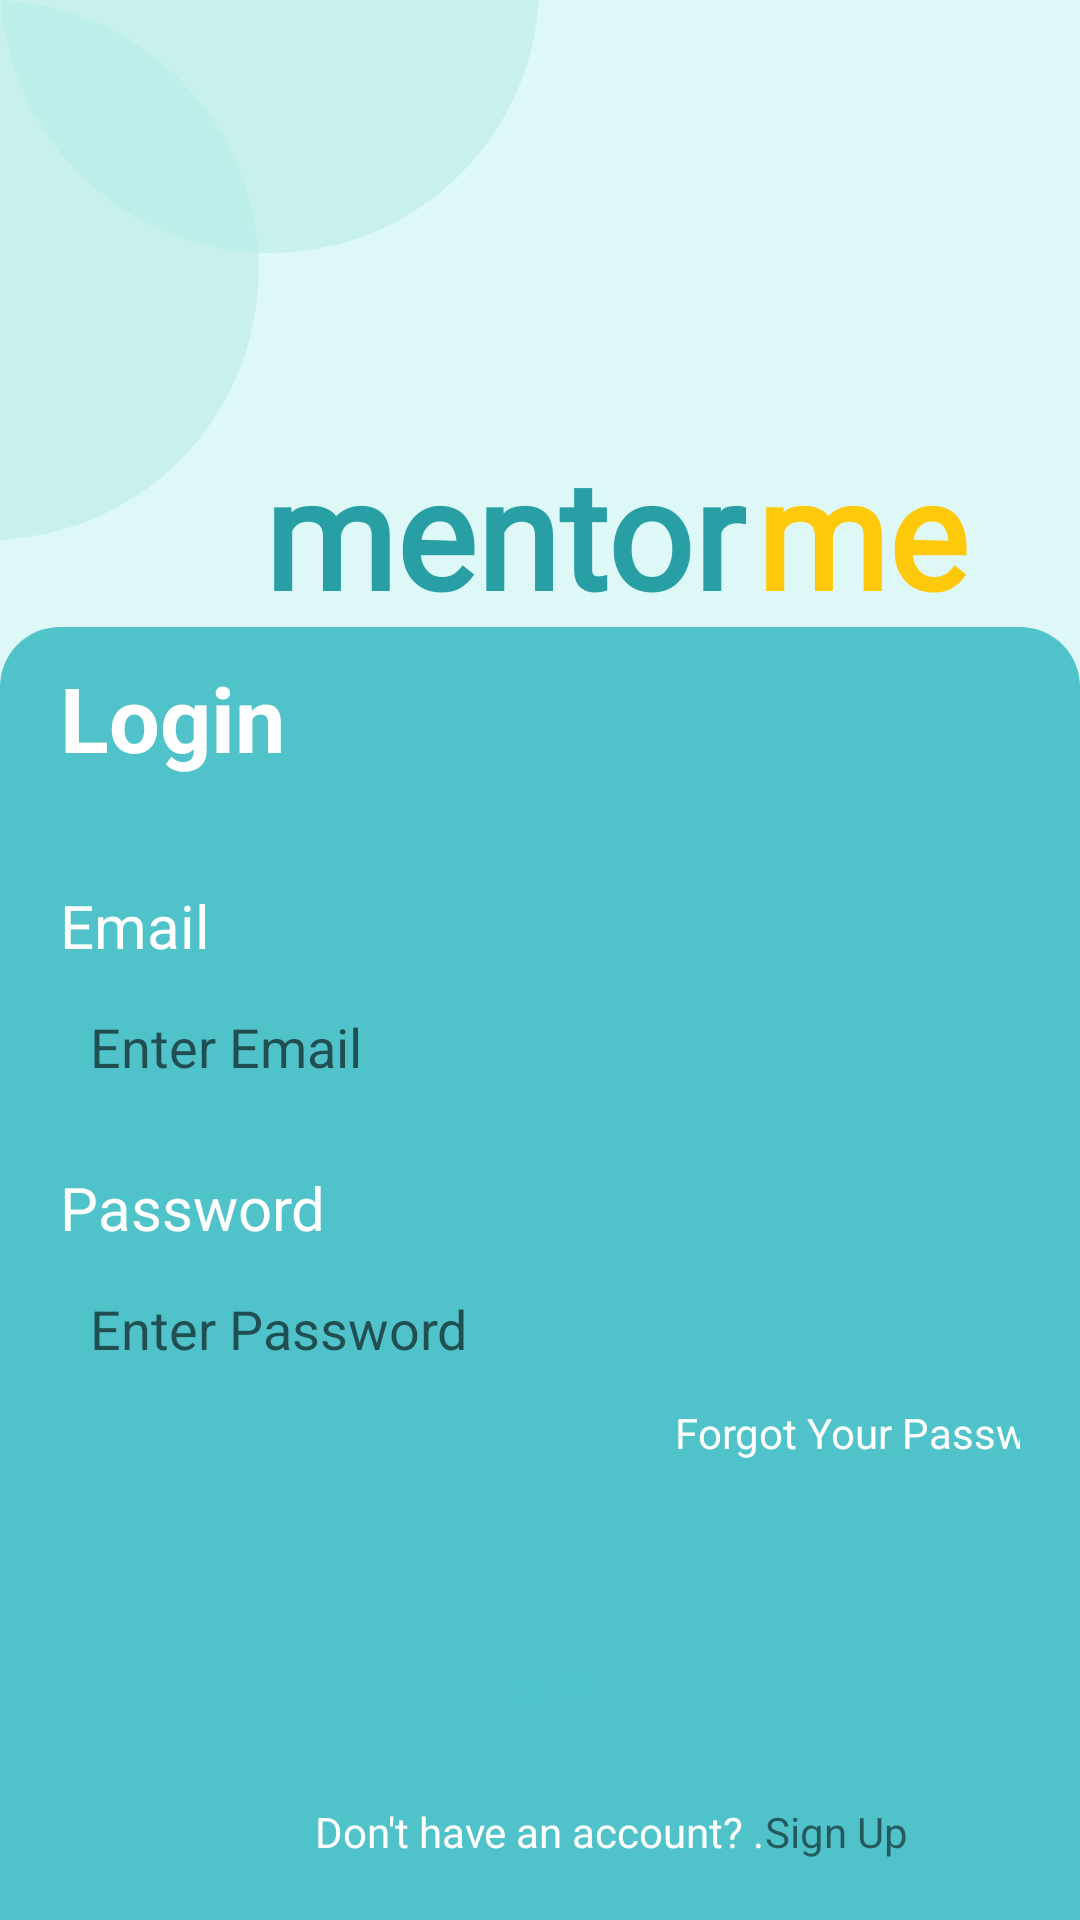

Reconstruct the res/layout file that produces this screen, plus the resources it refers to.
<!-- AndroidManifest.xml: application theme Theme.I212582 -->
<!-- res/layout/login_page.xml -->
<?xml version="1.0" encoding="utf-8"?>
<androidx.constraintlayout.widget.ConstraintLayout xmlns:android="http://schemas.android.com/apk/res/android"
    xmlns:app="http://schemas.android.com/apk/res-auto"
    xmlns:tools="http://schemas.android.com/tools"
    android:layout_width="match_parent"
    android:layout_height="match_parent"
    android:background="#def8f7"
    tools:context=".login">


    <include
        android:id="@+id/container_header_lyt"
        android:layout_height="wrap_content"
        android:layout_width="fill_parent"
        layout="@layout/background_circles"
        />

    <TextView
        android:id="@+id/textView"
        android:layout_width="167dp"
        android:layout_height="65dp"
        android:layout_marginStart="88dp"
        android:layout_marginTop="144dp"
        android:fontFamily="@font/sovbaregular"
        android:text="@string/mentor"
        android:textColor="#289fa5"
        android:textSize="50sp"
        android:textStyle="bold"
        app:layout_constraintStart_toStartOf="parent"
        app:layout_constraintTop_toTopOf="parent" />

    <TextView
        android:id="@+id/textView2"
        android:layout_width="wrap_content"
        android:layout_height="wrap_content"
        android:layout_marginStart="252dp"
        android:layout_marginTop="144dp"
        android:fontFamily="@font/sovbaregular"
        android:text="@string/me"
        android:textColor="#fec90b"
        android:textSize="50sp"
        android:textStyle="bold"
        app:layout_constraintStart_toStartOf="parent"
        app:layout_constraintTop_toTopOf="parent" />

    <androidx.constraintlayout.widget.ConstraintLayout
        android:id="@+id/constraintLayout"
        android:layout_width="0dp"
        android:layout_height="0dp"
        android:background="@drawable/rounded_corner_bg"
        android:paddingStart="20dp"
        android:paddingEnd="20dp"
        app:layout_constraintBottom_toBottomOf="parent"
        app:layout_constraintEnd_toEndOf="parent"
        app:layout_constraintHorizontal_bias="1.0"
        app:layout_constraintStart_toStartOf="parent"
        app:layout_constraintTop_toBottomOf="@+id/textView"
        app:layout_constraintVertical_bias="1.0">


        <TextView
            android:id="@+id/textView4"
            android:layout_width="89dp"
            android:layout_height="56dp"
            android:layout_marginTop="10dp"
            android:text="@string/login"
            android:textColor="@color/white"
            android:textSize="30sp"
            android:textStyle="bold"
            app:layout_constraintBottom_toTopOf="@+id/textView5"
            app:layout_constraintStart_toStartOf="parent"
            app:layout_constraintTop_toTopOf="parent"
            app:layout_constraintVertical_bias="0.0" />

        <TextView
            android:id="@+id/textView5"
            android:layout_width="wrap_content"
            android:layout_height="wrap_content"
            android:layout_marginTop="20dp"
            android:text="@string/email"
            android:textColor="@color/white"
            android:textSize="20sp"
            app:layout_constraintStart_toStartOf="parent"
            app:layout_constraintTop_toBottomOf="@+id/textView4" />

        <EditText
            android:id="@+id/editTextTextEmailAddress"
            android:layout_width="match_parent"
            android:layout_height="40dp"
            android:layout_marginTop="7dp"
            android:background="@drawable/edit_text_rounded_corners"
            android:hint="@string/enter_email"
            android:inputType="textEmailAddress"
            android:paddingStart="10dp"
            android:paddingEnd="10dp"
            app:layout_constraintStart_toStartOf="parent"
            app:layout_constraintTop_toBottomOf="@+id/textView5" />

        <TextView
            android:id="@+id/textView6"
            android:layout_width="wrap_content"
            android:layout_height="wrap_content"
            android:layout_marginTop="20dp"
            android:text="@string/password"
            android:textColor="@color/white"
            android:textSize="20sp"
            app:layout_constraintStart_toStartOf="parent"
            app:layout_constraintTop_toBottomOf="@id/editTextTextEmailAddress" />

        <EditText
            android:id="@+id/editTextPassword"
            android:layout_width="match_parent"
            android:layout_height="40dp"
            android:layout_marginTop="7dp"
            android:background="@drawable/edit_text_rounded_corners"
            android:hint="@string/enter_password"
            android:inputType="textPassword"
            android:paddingStart="10dp"
            android:paddingEnd="10dp"
            app:layout_constraintStart_toStartOf="parent"
            app:layout_constraintTop_toBottomOf="@+id/textView6" />

        <TextView
            android:id="@+id/textView7"
            android:layout_width="167dp"
            android:layout_height="0dp"
            android:layout_marginStart="205dp"
            android:layout_marginTop="5dp"
            android:text="@string/forgot_your_password"
            android:textColor="@color/white"
            app:layout_constraintStart_toStartOf="parent"
            app:layout_constraintTop_toBottomOf="@id/editTextPassword" />

        <Button
            android:id="@+id/button2"
            android:layout_width="wrap_content"
            android:layout_height="wrap_content"
            android:layout_marginTop="50dp"
            android:background="@drawable/edit_text_rounded_corners"
            android:paddingStart="80dp"
            android:paddingEnd="80dp"
            android:text="@string/login"
            android:textAllCaps="false"
            android:textColor="@color/rounded_corner_bg_color"
            android:textStyle="bold"
            app:layout_constraintEnd_toEndOf="parent"
            app:layout_constraintStart_toStartOf="parent"
            app:layout_constraintTop_toBottomOf="@+id/textView7" />

        <TextView
            android:id="@+id/textView8"
            android:layout_width="wrap_content"
            android:layout_height="wrap_content"
            android:text="@string/don_t_have_an_account"
            android:textColor="@color/white"
            android:layout_marginBottom="20dp"
            android:linksClickable="true"
            app:layout_constraintEnd_toEndOf="parent"
            app:layout_constraintStart_toStartOf="parent"
            app:layout_constraintBottom_toBottomOf="@id/constraintLayout"/>

        <TextView
            android:id="@+id/textView9"
            android:layout_width="wrap_content"
            android:layout_height="wrap_content"
            android:text="@string/sign_up"
            android:layout_marginBottom="20dp"
            android:linksClickable="true"
            app:layout_constraintStart_toEndOf="@id/textView8"
            app:layout_constraintBottom_toBottomOf="@id/constraintLayout" />


    </androidx.constraintlayout.widget.ConstraintLayout>


</androidx.constraintlayout.widget.ConstraintLayout>
<!-- res/layout/background_circles.xml (included above) -->
<?xml version="1.0" encoding="utf-8"?>
<androidx.constraintlayout.widget.ConstraintLayout xmlns:android="http://schemas.android.com/apk/res/android"
    xmlns:app="http://schemas.android.com/apk/res-auto"
    xmlns:tools="http://schemas.android.com/tools"
    android:layout_width="match_parent"
    android:layout_height="match_parent"
    android:background="#def8f7"
    tools:context=".login">


    <ImageView
        android:id="@+id/imageView"
        android:layout_width="wrap_content"
        android:layout_height="wrap_content"
        android:layout_marginTop="-96dp"
        android:layout_marginBottom="145dp"
        android:src="@drawable/circle"
        app:layout_constraintEnd_toEndOf="parent"
        app:layout_constraintHorizontal_bias="0.0"
        app:layout_constraintStart_toStartOf="parent"
        app:layout_constraintTop_toTopOf="parent"
        app:layout_constraintVertical_bias="0.0" />

    <ImageView
        android:id="@+id/imageView2"
        android:layout_width="183dp"
        android:layout_height="180dp"
        android:layout_marginStart="-96dp"
        android:src="@drawable/circle"
        app:layout_constraintStart_toStartOf="parent"
        app:layout_constraintTop_toTopOf="parent" />

</androidx.constraintlayout.widget.ConstraintLayout>
<!-- resources referenced by this layout -->
<resources>
  <color name="rounded_corner_bg_color">#50c3ca</color>
  <color name="white">#FFFFFFFF</color>
  <!-- drawable circle (drawable) -->
  <?xml version="1.0" encoding="utf-8"?>
  <shape
      xmlns:android="http://schemas.android.com/apk/res/android"
      android:shape="oval">
  
      <solid
          android:color="#85b5ece7"/>
  
      <size
          android:width="180dp"
          android:height="180dp"/>
  </shape>
  <!-- drawable rounded_corner_bg (drawable) -->
  <?xml version="1.0" encoding="utf-8"?>
  <shape xmlns:android="http://schemas.android.com/apk/res/android">
      <solid android:color="@color/rounded_corner_bg_color"/>
      <corners android:topLeftRadius="20dp"
               android:topRightRadius="20dp" />
      <padding android:left="0dp" android:top="0dp" android:right="0dp" android:bottom="0dp" />
  </shape>
  <string name="don_t_have_an_account">Don\'t have an account?  .</string>
  <string name="email">Email</string>
  <string name="enter_email">Enter Email</string>
  <string name="enter_password">Enter Password</string>
  <string name="forgot_your_password">Forgot Your Password?</string>
  <string name="login">Login</string>
  <string name="me">me</string>
  <string name="mentor">mentor</string>
  <string name="password">Password</string>
  <string name="sign_up">Sign Up</string>
  <style name="Theme.I212582" parent="Base.Theme.I212582" />
  <style name="Base.Theme.I212582" parent="Theme.MaterialComponents.Light.NoActionBar">
          
           <item name="colorPrimary">@color/white</item>
          <item name="colorSecondary">#50c3ca</item>
          <item name="android:windowTranslucentStatus">true</item>
          <item name="android:windowTranslucentNavigation">true</item>
  
      </style>
</resources>
